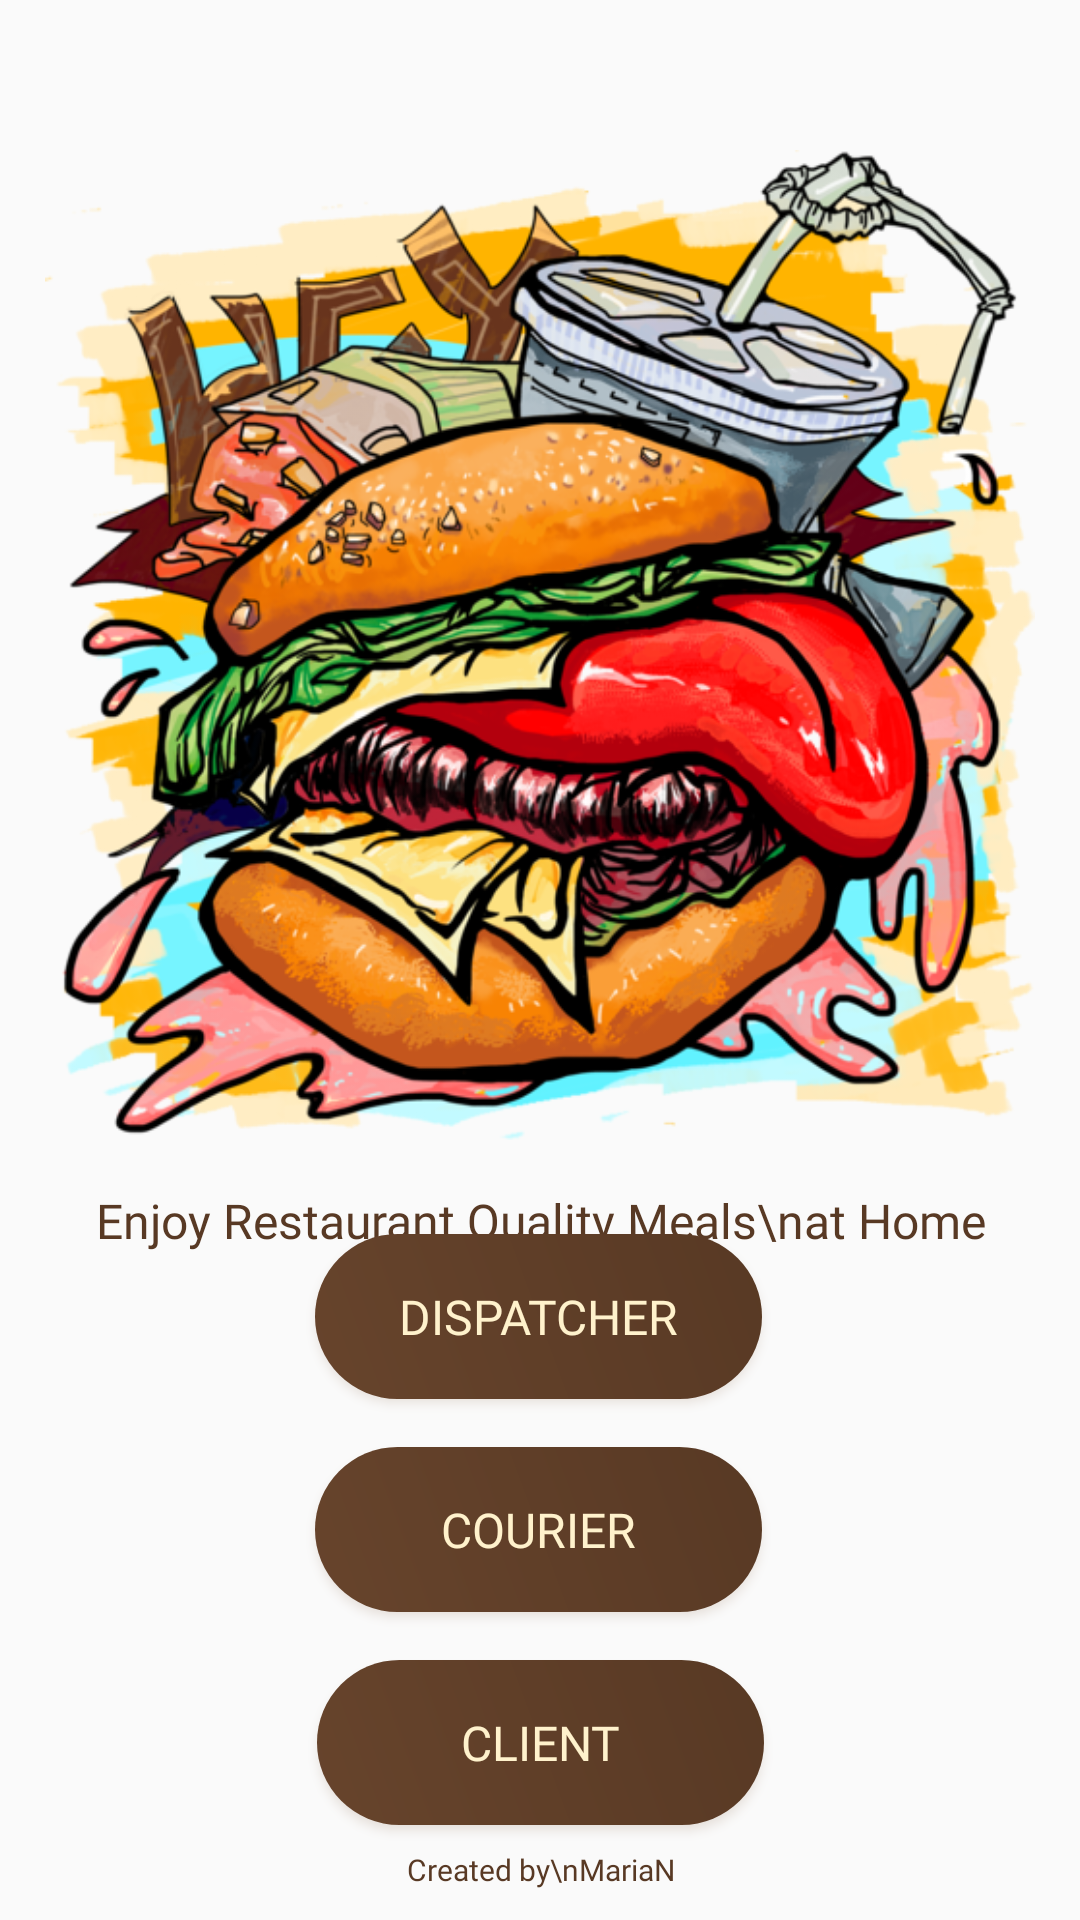

The Android layout XML behind this screen, and the referenced resources:
<!-- AndroidManifest.xml: application theme Theme.DeliveryClub -->
<!-- res/layout/activity_start.xml -->
<?xml version="1.0" encoding="utf-8"?>
<androidx.constraintlayout.widget.ConstraintLayout xmlns:android="http://schemas.android.com/apk/res/android"
    xmlns:app="http://schemas.android.com/apk/res-auto"
    xmlns:tools="http://schemas.android.com/tools"
    android:layout_width="match_parent"
    android:layout_height="match_parent"
    android:background="#fafafa"
    tools:context=".StartActivity">

    <ImageView
        android:id="@+id/imageView4"
        android:layout_width="330dp"
        android:layout_height="330dp"
        android:layout_marginTop="50dp"
        app:layout_constraintEnd_toEndOf="parent"
        app:layout_constraintStart_toStartOf="parent"
        app:layout_constraintTop_toTopOf="parent"
        app:srcCompat="@drawable/burgerr" />

    <TextView
        android:id="@+id/textView4"
        android:layout_width="wrap_content"
        android:layout_height="wrap_content"
        android:layout_marginTop="16dp"
        android:fontFamily="@font/flame_bold"
        android:text="Enjoy Restaurant Quality Meals\nat Home"
        android:textAlignment="center"
        android:textColor="#583924"
        android:textSize="16sp"
        android:textStyle="normal"
        app:layout_constraintBottom_toTopOf="@+id/go_dispatcher_btn"
        app:layout_constraintEnd_toEndOf="parent"
        app:layout_constraintStart_toStartOf="parent"
        app:layout_constraintTop_toBottomOf="@+id/imageView4"
        app:layout_constraintVertical_bias="0.0" />

    <TextView
        android:id="@+id/textView5"
        android:layout_width="wrap_content"
        android:layout_height="wrap_content"
        android:layout_marginBottom="10dp"
        android:fontFamily="@font/lato"
        android:text="Created by\nMariaN"
        android:textAlignment="center"
        android:textColor="#583924"
        android:textSize="10sp"
        app:layout_constraintBottom_toBottomOf="parent"
        app:layout_constraintEnd_toEndOf="parent"
        app:layout_constraintStart_toStartOf="parent" />

    <androidx.appcompat.widget.AppCompatButton
        android:id="@+id/go_user_btn"
        android:layout_width="149dp"
        android:layout_height="55dp"
        android:layout_marginBottom="8dp"
        android:background="@drawable/next_btn"
        android:elevation="3dp"
        android:fontFamily="@font/flame_bold"
        android:gravity="center"
        android:outlineAmbientShadowColor="#d6b685"
        android:outlineSpotShadowColor="#96775d"
        android:text="Client"
        android:textColor="#fff2cc"
        android:textSize="16sp"
        app:layout_constraintBottom_toTopOf="@+id/textView5"
        app:layout_constraintEnd_toEndOf="parent"
        app:layout_constraintStart_toStartOf="parent"
        tools:targetApi="p" />

    <androidx.appcompat.widget.AppCompatButton
        android:id="@+id/go_courier_btn"
        android:layout_width="149dp"
        android:layout_height="55dp"
        android:layout_marginBottom="16dp"
        android:background="@drawable/next_btn"
        android:elevation="3dp"
        android:fontFamily="@font/flame_bold"
        android:gravity="center"
        android:outlineAmbientShadowColor="#d6b685"
        android:outlineSpotShadowColor="#96775d"
        android:text="Courier"
        android:textColor="#fff2cc"
        android:textSize="16sp"
        app:layout_constraintBottom_toTopOf="@+id/go_user_btn"
        app:layout_constraintEnd_toEndOf="parent"
        app:layout_constraintHorizontal_bias="0.497"
        app:layout_constraintStart_toStartOf="parent"
        tools:targetApi="p" />

    <androidx.appcompat.widget.AppCompatButton
        android:id="@+id/go_dispatcher_btn"
        android:layout_width="149dp"
        android:layout_height="55dp"
        android:layout_marginBottom="16dp"
        android:background="@drawable/next_btn"
        android:elevation="3dp"
        android:fontFamily="@font/flame_bold"
        android:gravity="center"
        android:outlineAmbientShadowColor="#d6b685"
        android:outlineSpotShadowColor="#96775d"
        android:text="Dispatcher"
        android:textColor="#fff2cc"
        android:textSize="16sp"
        app:layout_constraintBottom_toTopOf="@+id/go_courier_btn"
        app:layout_constraintEnd_toEndOf="parent"
        app:layout_constraintHorizontal_bias="0.497"
        app:layout_constraintStart_toStartOf="parent"
        tools:targetApi="p" />

</androidx.constraintlayout.widget.ConstraintLayout>
<!-- resources referenced by this layout -->
<resources>
  <!-- drawable burgerr: png bitmap (drawable, 416548 bytes) -->
  <!-- drawable next_btn (drawable) -->
  <?xml version="1.0" encoding="utf-8"?>
  <shape xmlns:android="http://schemas.android.com/apk/res/android">
  <corners android:radius="50dp"/>
      <gradient android:angle="45"
          android:startColor="#67442C"
          android:endColor="#583924" />
  </shape>
  <style name="Theme.DeliveryClub" parent="Base.Theme.DeliveryClub" />
  <style name="Base.Theme.DeliveryClub" parent="Theme.Material3.DayNight.NoActionBar">
          
          
      </style>
</resources>
